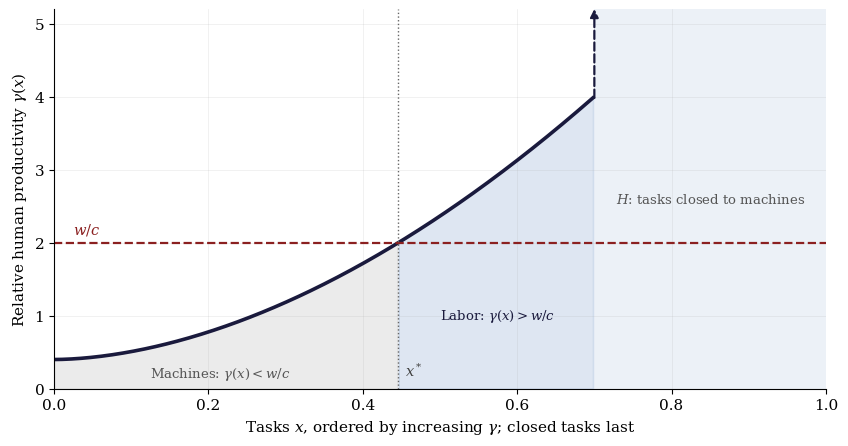

Write the Python code that produced this figure. (Note: this script raises an exception after producing the figure.)
# fig_model_schematics.py — three schematics for the rewrite, in its register.
# 1. fig_schedule.png  — the task-assignment margin, WITHOUT wedges (main §3).
# 2. fig_strata.png    — the pay-layer bars in running-example dollars (App B;
#                        uses the wedge vocabulary legitimately, coined terms out).
# 3. fig_ushape.png    — the within-group U-shape, trough now at the 70th–95th
#                        percentiles (fixes the old fig4 defect flagged in the
#                        long draft's handoff list).
# Pure schematics, no data.

import numpy as np
import matplotlib.pyplot as plt
from matplotlib import rcParams

rcParams["font.family"] = "serif"
rcParams["font.serif"] = ["DejaVu Serif", "Georgia"]
rcParams["font.size"] = 11
rcParams["mathtext.fontset"] = "dejavuserif"

NAVY, BLUE, RED, GRAY = "#1a1a3d", "#4878b8", "#8b2020", "#c8c8c8"

# ---------------------------------------------------------------- schedule
# 2026-09-02 (her call): the industrial configuration is the template — a
# steep schedule over the tasks machines can reach, then the set H of tasks
# closed to machines (γ_M = 0, γ unbounded), relabeled last and drawn as a
# wall at the right edge. Labor holds H at any wage; the margin lies among
# the reachable tasks. The pre-wall version is in git history.
M_CLOSED = 0.70                      # [M_CLOSED, 1] is H
xo = np.linspace(0, M_CLOSED, 400, endpoint=False)
rho = 0.4 + 3.6 * (xo / M_CLOSED) ** 1.8
wc = 2.0
xstar = M_CLOSED * ((wc - 0.4) / 3.6) ** (1 / 1.8)
YTOP = 5.2

fig, ax = plt.subplots(figsize=(8.6, 4.6), dpi=150)
ax.plot(xo, rho, color=NAVY, lw=2.6, label="relative human productivity γ(x)")
ax.annotate("", xy=(M_CLOSED, YTOP), xytext=(M_CLOSED, float(rho[-1])),
            arrowprops=dict(arrowstyle="-|>", color=NAVY, lw=1.6, ls="--",
                            shrinkA=0, shrinkB=0, mutation_scale=12))
ax.axhline(wc, color=RED, lw=1.6, ls="--")
ax.axvline(xstar, color="#666666", lw=1.0, ls=":")
ax.fill_between(xo, 0, rho, where=xo <= xstar, color=GRAY, alpha=0.35)
ax.fill_between(xo, 0, rho, where=xo >= xstar, color=BLUE, alpha=0.18)
ax.axvspan(M_CLOSED, 1.0, color=BLUE, alpha=0.10, lw=0)
# labels per her 2026-09-02 ruling on the editorial sheet: short, sentence
# case, mathtext; the argument lives in the caption, not the plot
ax.annotate("$w/c$", xy=(0.025, wc + 0.12), color=RED, fontsize=10.5)
ax.annotate("$x^*$", xy=(xstar + 0.008, 0.18), color="#444444", fontsize=10.5)
ax.annotate(r"Machines: $\gamma(x) < w/c$",
            xy=(0.215, 0.16), ha="center", fontsize=9.5, color="#555555")
ax.annotate(r"Labor: $\gamma(x) > w/c$",
            xy=(0.575, 0.95), ha="center", fontsize=9.5, color=NAVY)
ax.annotate("$H$: tasks closed to machines",
            xy=(0.85, 2.55), ha="center", fontsize=9.5, color="#555555")
ax.set_xlabel(r"Tasks $x$, ordered by increasing $\gamma$; closed tasks last")
ax.set_ylabel(r"Relative human productivity $\gamma(x)$")
ax.set_xlim(0, 1.0); ax.set_ylim(0, YTOP)
ax.grid(alpha=0.25, lw=0.5)
ax.spines[["top", "right"]].set_visible(False)
fig.tight_layout()
fig.savefig("figures/fig_schedule.png", bbox_inches="tight")
print("wrote figures/fig_schedule.png")

# ------------------------------------------------------------------ strata
# Running-example dollars (main §3 + App B): c=$10, γ(x*)=4 → w=$40; the
# wedged task pays µ·w=$50 at µ=1.25; s=$25; terminal parity c·γ̄=18.
fig, ax = plt.subplots(figsize=(8.6, 4.8), dpi=150)
stages = ["steep schedule,\nwedged task", "wedge rent gone\n(targeted adoption)",
          "schedule flattens\n(premium erodes)", "parity below s:\nrational exit"]
pos = np.arange(4)
floor = [25, 25, 25, 0]
premium = [15, 15, 3, 0]
wedge = [10, 0, 0, 0]
ax.bar(pos[:3], floor[:3], 0.52, color=GRAY, label="exit floor s")
ax.bar(pos[:3], premium[:3], 0.52, bottom=floor[:3], color=BLUE,
       label="task premium c·γ̃(x*) − s")
ax.bar(pos[:1], wedge[:1], 0.52, bottom=[floor[0] + premium[0]], color=RED,
       label="wedge rent (µ−1)·w")
ax.bar(pos[3:], [25], 0.52, facecolor="none", edgecolor="#555555",
       hatch="//", lw=1.2, label="outside option (the exit life)")
ax.axhline(18, color=RED, lw=1.3, ls=":")
ax.annotate("machine parity c·γ̄ = 10 × 1.8 = 18 < s = 25",
            xy=(1.62, 18), xytext=(1.32, 33.5), fontsize=9.5, color=RED,
            arrowprops=dict(arrowstyle="->", color=RED, lw=1.0))
ax.set_xticks(pos); ax.set_xticklabels(stages, fontsize=9.5)
ax.set_ylabel("$ per hour (running example)")
ax.set_ylim(0, 60)
ax.grid(alpha=0.25, lw=0.5, axis="y")
ax.spines[["top", "right"]].set_visible(False)
ax.legend(loc="upper right", framealpha=0.95, fontsize=9.5)
fig.tight_layout()
fig.savefig("figures/fig_strata.png", bbox_inches="tight")
print("wrote figures/fig_strata.png")

# ------------------------------------------------------------------ ushape
xp = np.linspace(0, 100, 500)
dip = -12.0 * np.exp(-((xp - 84.0) / 7.5) ** 2)
fig, ax = plt.subplots(figsize=(8.6, 4.6), dpi=150)
ax.plot(xp, dip, color=NAVY, lw=2.6)
ax.axhline(0, color="#999999", lw=1.0)
for band in (70, 95):
    ax.axvline(band, color="#aaaaaa", lw=0.9, ls=":")
ax.annotate("no-rent jobs:\nonly the base wage moves",
            xy=(22, -2.6), ha="center", fontsize=9.5, color="#555555")
ax.annotate("rent-holding jobs, 70th–95th:\nwedge rents lost with full incidence",
            xy=(56, -9.6), ha="center", fontsize=9.5, color=RED)
ax.annotate("top jobs: protection\nholds the adoption\ndecision, or no wedge",
            xy=(97.5, -4.6), ha="center", fontsize=9.0, color="#555555")
ax.set_xlabel("within-group wage percentile")
ax.set_ylabel("Δ log wage within group (schematic)")
ax.set_xlim(0, 103); ax.set_ylim(-14, 2)
ax.grid(alpha=0.25, lw=0.5)
ax.spines[["top", "right"]].set_visible(False)
fig.tight_layout()
fig.savefig("figures/fig_ushape.png", bbox_inches="tight")
print("wrote figures/fig_ushape.png")
